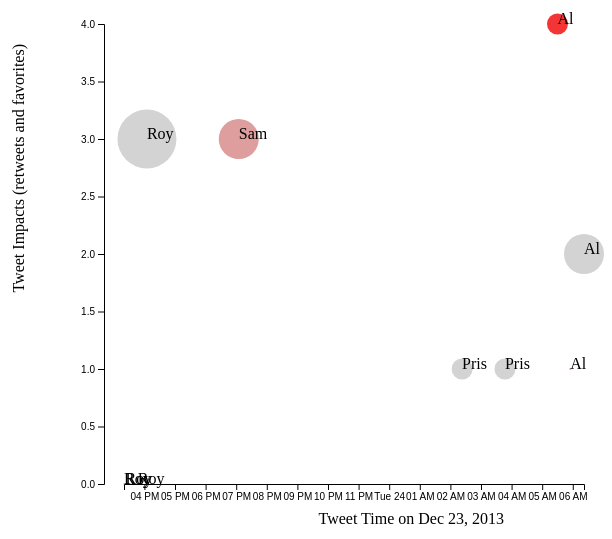
D3 v4 page, settled after 360 driven frames (6 s of simulated time); the page loaded 1 data file(s).


    // set the dimensions and margins of the graph
    var margin = {top: 20, right: 20, bottom: 140, left: 100},
        width = 600 - margin.left - margin.right,
        height = 600 - margin.top - margin.bottom;

    // create svg element, respecting margins
    var svg = d3.select("#viz")
               .append("svg")
               .attr("width", width + margin.left + margin.right)
               .attr("height", height + margin.top + margin.bottom)
               .append("g")
               .attr("transform", "translate(" + margin.left + "," + margin.top + ")");

   // Add X axis label:
       svg.append("text")
          .attr("text-anchor", "end")
          .attr("x", 400 )
          .attr("y", 500 )
          .text("Tweet Time on Dec 23, 2013");
  // Y axis label:
      svg.append("text")
         .attr("text-anchor", "end")
         .attr("transform", "rotate(-90)")
         .attr("y", -margin.left+20)
         .attr("x", -margin.top)
         .text("Tweet Impacts  (retweets and favorites)")

    d3.json("tweets.json", function(data) {
        var tweetData = data.tweets;
        tweetData.forEach (function (el) {
                  el.impact = el.favorites.length + el.retweets.length;
                  el.tweetTime = new Date(el.timestamp)
                  });

      var maxImpact = d3.max(tweetData, function(el) {return el.impact});
      var startEnd = d3.extent(tweetData, function(el){return el.tweetTime;});
      var timeRamp = d3.scaleTime().domain(startEnd).range([20, 480]);
      var yScale = d3.scaleLinear().domain([0, maxImpact]).range([460, 0]);
      var radiusScale = d3.scaleLinear().domain([0,2]).range([1, 20]);
      var colorScale = d3.scaleLinear().domain([0,maxImpact]).range(["lightGrey", "red"]);

      svg.selectAll("circle")
         .data(tweetData)
         .enter()
         .append("circle")
         .attr("r", function(d) {return  radiusScale(d.favorites.length);})
         .attr("cx", function(d) {return  timeRamp(d.tweetTime);})
         .attr("cy", function(d) {return  yScale(d.impact);})
         .style("fill", function(d){return colorScale(d.retweets.length);})
         .style("stroke", "light-blue")
         .style("stroke-width", "1px");

     svg.selectAll(".label").data(tweetData).enter().append("text").attr("class", "label")
         .text(function(d){return d.user;})
         .attr("x", function(d) {return  timeRamp(d.tweetTime);})
         .attr("y", function(d) {return  yScale(d.impact);});

    svg.append("g")
        .call(d3.axisLeft(yScale));

    svg.append("g")
        .attr("transform", "translate(0,460)")
        .call(d3.axisBottom(timeRamp));
   });

    

### data: tweets.json
{
 "tweets": [
  {
   "user": "Al",
   "content": "I really love seafood.",
   "timestamp": "Mon Dec 23 2013 21:30 GMT-0800 (PST)",
   "retweets": [
    "Raj",
    "Pris",
    "Roy"
   ],
   "favorites": [
    "Sam"
   ]
  },
  {
   "user": "Al",
   "content": "I take that back, this doesn't taste so …",
   "timestamp": "Mon Dec 23 2013 21:55 GMT-0800 (PST)",
   "retweets": [
    "Roy"
   ],
   "favorites": []
  },
  {
   "user": "Al",
   "content": "From now on, I'm only eating cheese sand…",
   "timestamp": "Mon Dec 23 2013 22:22 GMT-0800 (PST)",
   "retweets": [],
   "favorites": [
    "Roy",
    "Sam"
   ]
  },
  {
   "user": "Roy",
   "content": "Great workout!",
   "timestamp": "Mon Dec 23 2013 7:20 GMT-0800 (PST)",
   "retweets": [],
   "favorites": []
  },
  {
   "user": "Roy",
   "content": "Spectacular oatmeal!",
   "timestamp": "Mon Dec 23 2013 7:23 GMT-0800 (PST)",
   "retweets": [],
   "favorites": []
  },
  {
   "user": "Roy",
   "content": "Amazing traffic!",
   "timestamp": "Mon Dec 23 2013 7:47  GMT-0800 (PST)",
   "retweets": [],
   "favorites": []
  },
  {
   "user": "Roy",
   "content": "Just got a ticket for texting and drivin…",
   "timestamp": "Mon Dec 23 2013 8:05 GMT-0800 (PST)",
   "retweets": [],
   "favorites": [
    "Sam",
    "Sally",
    "Pris"
   ]
  },
  {
   "user": "Pris",
   "content": "Going to have some boiled eggs.",
   "timestamp": "Mon Dec 23 2013 18:23 GMT-0800 (PST)",
   "retweets": [],
   "favorites": [
    "Sally"
   ]
  },
  "... 2 more items"
 ]
}